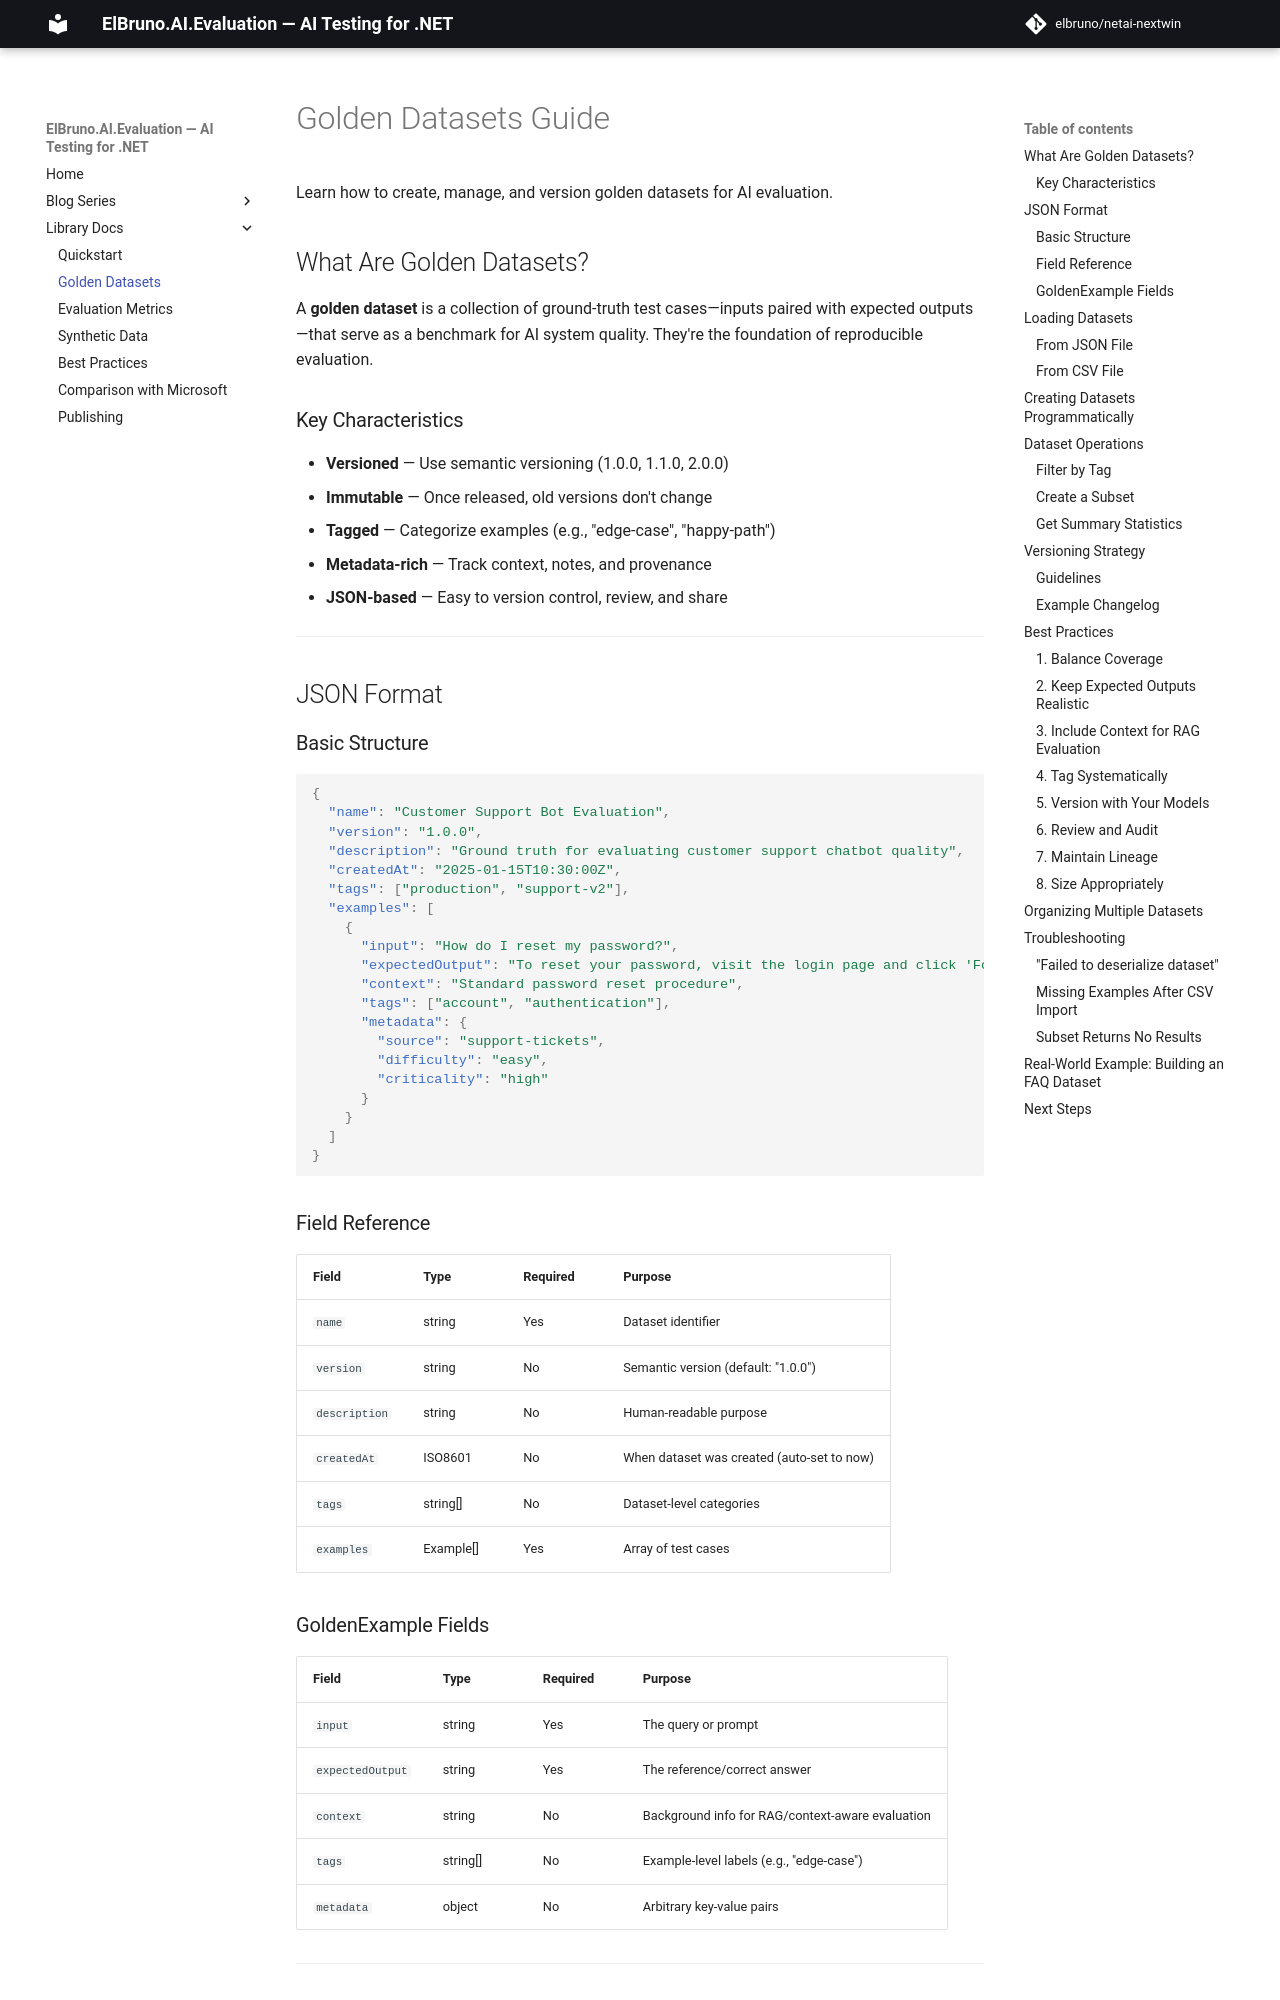

repository: elbruno/elbruno-ai-evaluation · page: golden-datasets/index.html · generator: mkdocs

# Golden Datasets Guide

Learn how to create, manage, and version golden datasets for AI evaluation.

## What Are Golden Datasets?

A **golden dataset** is a collection of ground-truth test cases—inputs paired with expected outputs—that serve as a benchmark for AI system quality. They're the foundation of reproducible evaluation.

### Key Characteristics

- **Versioned** — Use semantic versioning (1.0.0, 1.1.0, 2.0.0)
- **Immutable** — Once released, old versions don't change
- **Tagged** — Categorize examples (e.g., "edge-case", "happy-path")
- **Metadata-rich** — Track context, notes, and provenance
- **JSON-based** — Easy to version control, review, and share

---

## JSON Format

### Basic Structure

```json
{
  "name": "Customer Support Bot Evaluation",
  "version": "1.0.0",
  "description": "Ground truth for evaluating customer support chatbot quality",
  "createdAt": "2025-01-15T10:30:00Z",
  "tags": ["production", "support-v2"],
  "examples": [
    {
      "input": "How do I reset my password?",
      "expectedOutput": "To reset your password, visit the login page and click 'Forgot Password'. Enter your email address and follow the verification steps.",
      "context": "Standard password reset procedure",
      "tags": ["account", "authentication"],
      "metadata": {
        "source": "support-tickets",
        "difficulty": "easy",
        "criticality": "high"
      }
    }
  ]
}
```

### Field Reference

| Field | Type | Required | Purpose |
|-------|------|----------|---------|
| `name` | string | Yes | Dataset identifier |
| `version` | string | No | Semantic version (default: "1.0.0") |
| `description` | string | No | Human-readable purpose |
| `createdAt` | ISO8601 | No | When dataset was created (auto-set to now) |
| `tags` | string[] | No | Dataset-level categories |
| `examples` | Example[] | Yes | Array of test cases |

### GoldenExample Fields

| Field | Type | Required | Purpose |
|-------|------|----------|---------|
| `input` | string | Yes | The query or prompt |
| `expectedOutput` | string | Yes | The reference/correct answer |
| `context` | string | No | Background info for RAG/context-aware evaluation |
| `tags` | string[] | No | Example-level labels (e.g., "edge-case") |
| `metadata` | object | No | Arbitrary key-value pairs |

---

## Loading Datasets
